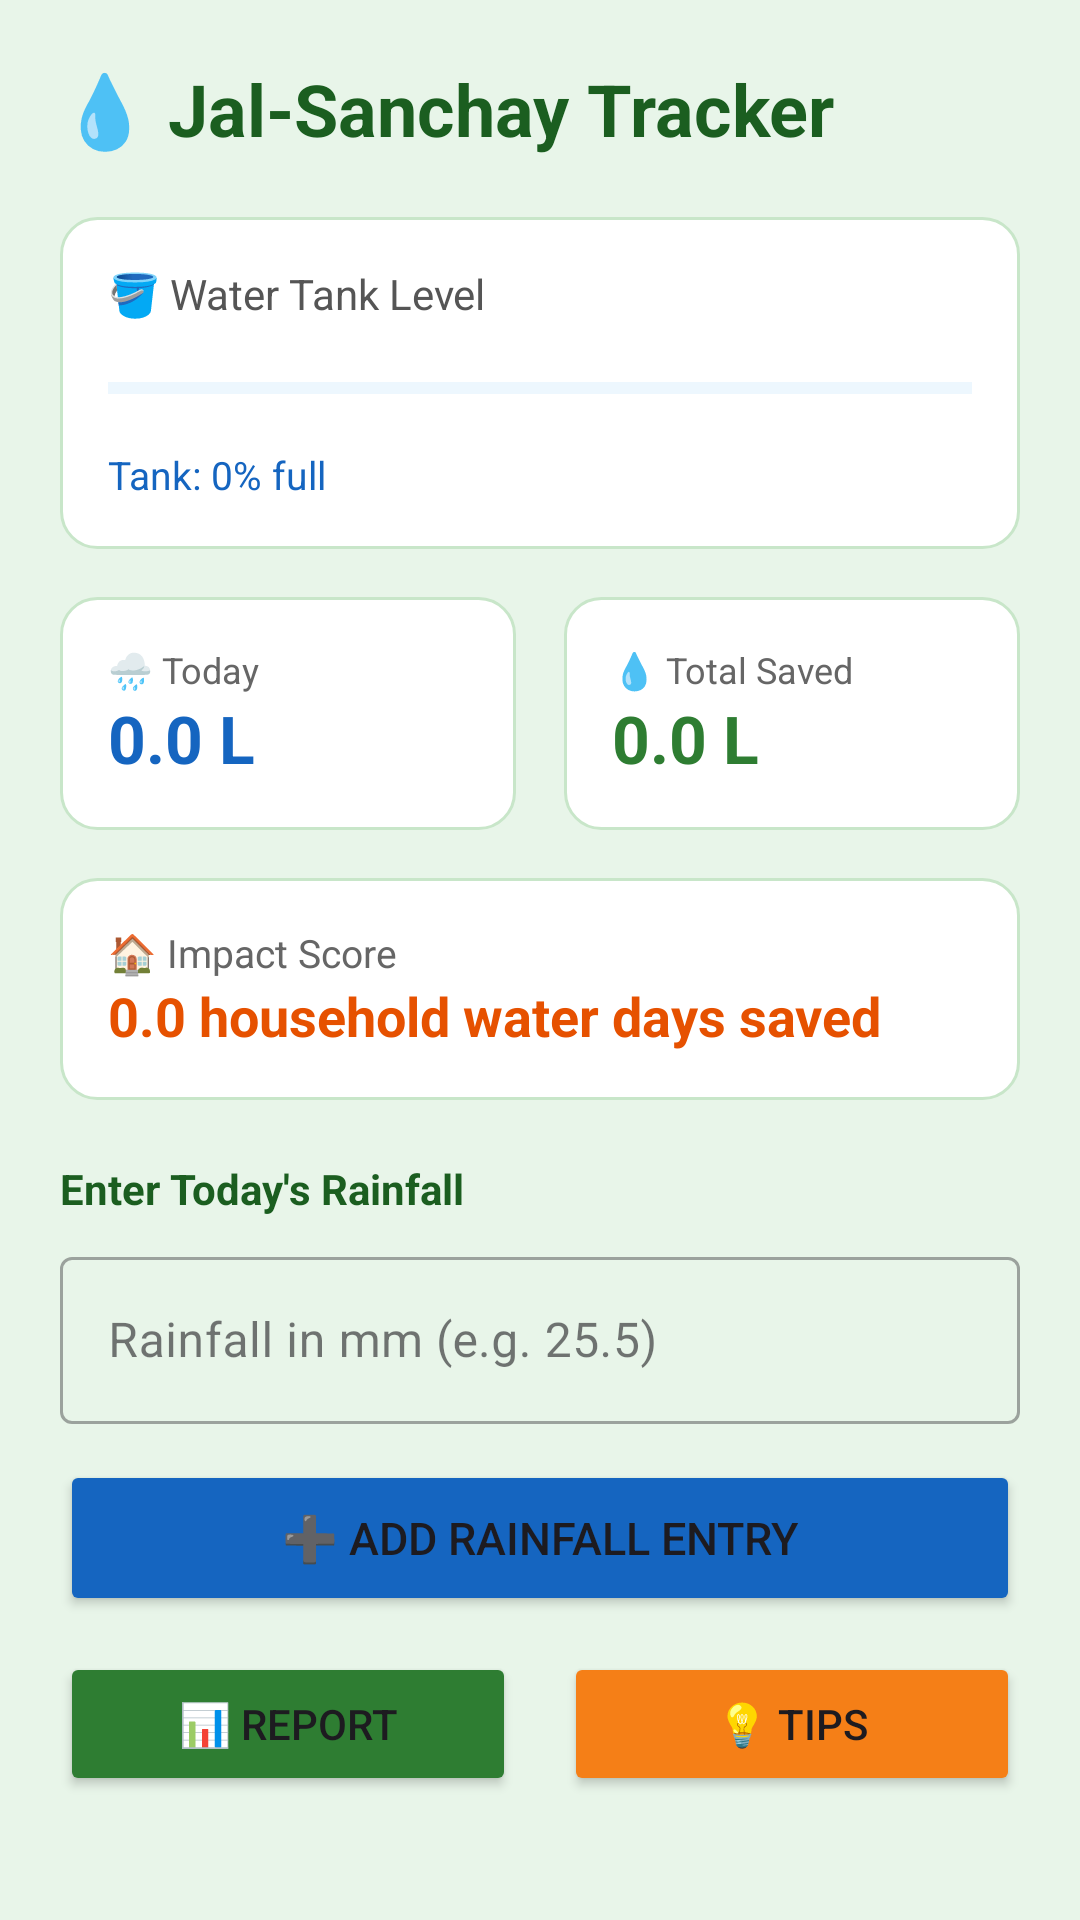

Layout XML and referenced resources for this Android screen:
<!-- AndroidManifest.xml: application theme Theme.JalSanchay -->
<!-- res/layout/activity_main.xml -->
<?xml version="1.0" encoding="utf-8"?>
<ScrollView xmlns:android="http://schemas.android.com/apk/res/android"
    android:layout_width="match_parent"
    android:layout_height="match_parent"
    android:background="#E8F5E9">

    <LinearLayout
        android:layout_width="match_parent"
        android:layout_height="wrap_content"
        android:orientation="vertical"
        android:padding="20dp">

        
        <TextView
            android:layout_width="wrap_content"
            android:layout_height="wrap_content"
            android:text="💧 Jal-Sanchay Tracker"
            android:textSize="24sp"
            android:textStyle="bold"
            android:textColor="#1B5E20"
            android:layout_marginBottom="20dp"/>

        
        <LinearLayout
            android:layout_width="match_parent"
            android:layout_height="wrap_content"
            android:orientation="vertical"
            android:background="@drawable/card_bg"
            android:padding="16dp"
            android:layout_marginBottom="16dp">

            <TextView
                android:layout_width="wrap_content"
                android:layout_height="wrap_content"
                android:text="🪣 Water Tank Level"
                android:textSize="14sp"
                android:textColor="#555555"
                android:layout_marginBottom="8dp"/>

            <ProgressBar
                android:id="@+id/progressTank"
                style="?android:attr/progressBarStyleHorizontal"
                android:layout_width="match_parent"
                android:layout_height="28dp"
                android:max="100"
                android:progress="0"
                android:progressTint="#1565C0"
                android:progressBackgroundTint="#BBDEFB"/>

            <TextView
                android:id="@+id/tvTankPercent"
                android:layout_width="wrap_content"
                android:layout_height="wrap_content"
                android:text="Tank: 0% full"
                android:textColor="#1565C0"
                android:textSize="13sp"
                android:layout_marginTop="6dp"/>
        </LinearLayout>

        
        <LinearLayout
            android:layout_width="match_parent"
            android:layout_height="wrap_content"
            android:orientation="horizontal"
            android:layout_marginBottom="16dp">

            
            <LinearLayout
                android:layout_width="0dp"
                android:layout_height="wrap_content"
                android:layout_weight="1"
                android:orientation="vertical"
                android:background="@drawable/card_bg"
                android:padding="16dp"
                android:layout_marginEnd="8dp">

                <TextView
                    android:layout_width="wrap_content"
                    android:layout_height="wrap_content"
                    android:text="🌧️ Today"
                    android:textSize="12sp"
                    android:textColor="#666666"/>

                <TextView
                    android:id="@+id/tvTodayLiters"
                    android:layout_width="wrap_content"
                    android:layout_height="wrap_content"
                    android:text="0.0 L"
                    android:textSize="22sp"
                    android:textStyle="bold"
                    android:textColor="#1565C0"/>
            </LinearLayout>

            
            <LinearLayout
                android:layout_width="0dp"
                android:layout_height="wrap_content"
                android:layout_weight="1"
                android:orientation="vertical"
                android:background="@drawable/card_bg"
                android:padding="16dp"
                android:layout_marginStart="8dp">

                <TextView
                    android:layout_width="wrap_content"
                    android:layout_height="wrap_content"
                    android:text="💧 Total Saved"
                    android:textSize="12sp"
                    android:textColor="#666666"/>

                <TextView
                    android:id="@+id/tvTotalLiters"
                    android:layout_width="wrap_content"
                    android:layout_height="wrap_content"
                    android:text="0.0 L"
                    android:textSize="22sp"
                    android:textStyle="bold"
                    android:textColor="#2E7D32"/>
            </LinearLayout>
        </LinearLayout>

        
        <LinearLayout
            android:layout_width="match_parent"
            android:layout_height="wrap_content"
            android:orientation="vertical"
            android:background="@drawable/card_bg"
            android:padding="16dp"
            android:layout_marginBottom="20dp">

            <TextView
                android:layout_width="wrap_content"
                android:layout_height="wrap_content"
                android:text="🏠 Impact Score"
                android:textSize="13sp"
                android:textColor="#666666"/>

            <TextView
                android:id="@+id/tvImpactScore"
                android:layout_width="wrap_content"
                android:layout_height="wrap_content"
                android:text="0.0 household water days saved"
                android:textSize="18sp"
                android:textStyle="bold"
                android:textColor="#E65100"/>
        </LinearLayout>

        
        <TextView
            android:layout_width="wrap_content"
            android:layout_height="wrap_content"
            android:text="Enter Today's Rainfall"
            android:textSize="14sp"
            android:textStyle="bold"
            android:textColor="#1B5E20"
            android:layout_marginBottom="8dp"/>

        <com.google.android.material.textfield.TextInputLayout
            android:layout_width="match_parent"
            android:layout_height="wrap_content"
            android:hint="Rainfall in mm (e.g. 25.5)"
            style="@style/Widget.MaterialComponents.TextInputLayout.OutlinedBox"
            android:layout_marginBottom="12dp">

            <com.google.android.material.textfield.TextInputEditText
                android:id="@+id/etRainfall"
                android:layout_width="match_parent"
                android:layout_height="wrap_content"
                android:inputType="numberDecimal"/>

        </com.google.android.material.textfield.TextInputLayout>

        <Button
            android:id="@+id/btnAddEntry"
            android:layout_width="match_parent"
            android:layout_height="52dp"
            android:text="➕ Add Rainfall Entry"
            android:textSize="15sp"
            android:backgroundTint="#1565C0"
            android:layout_marginBottom="12dp"/>

        
        <LinearLayout
            android:layout_width="match_parent"
            android:layout_height="wrap_content"
            android:orientation="horizontal">

            <Button
                android:id="@+id/btnReport"
                android:layout_width="0dp"
                android:layout_height="wrap_content"
                android:layout_weight="1"
                android:text="📊 Report"
                android:backgroundTint="#2E7D32"
                android:layout_marginEnd="8dp"/>

            <Button
                android:id="@+id/btnTips"
                android:layout_width="0dp"
                android:layout_height="wrap_content"
                android:layout_weight="1"
                android:text="💡 Tips"
                android:backgroundTint="#F57F17"
                android:layout_marginStart="8dp"/>

        </LinearLayout>

    </LinearLayout>
</ScrollView>
<!-- resources referenced by this layout -->
<resources>
  <!-- drawable card_bg (drawable) -->
  <?xml version="1.0" encoding="utf-8"?>
  <shape xmlns:android="http://schemas.android.com/apk/res/android">
      <solid android:color="#FFFFFF"/>
      <corners android:radius="12dp"/>
      <stroke android:width="1dp" android:color="#C8E6C9"/>
  </shape>
  <style name="Theme.JalSanchay" parent="Base.Theme.JalSanchay" />
  <style name="Base.Theme.JalSanchay" parent="Theme.Material3.DayNight.NoActionBar">
          
          
      </style>
</resources>
